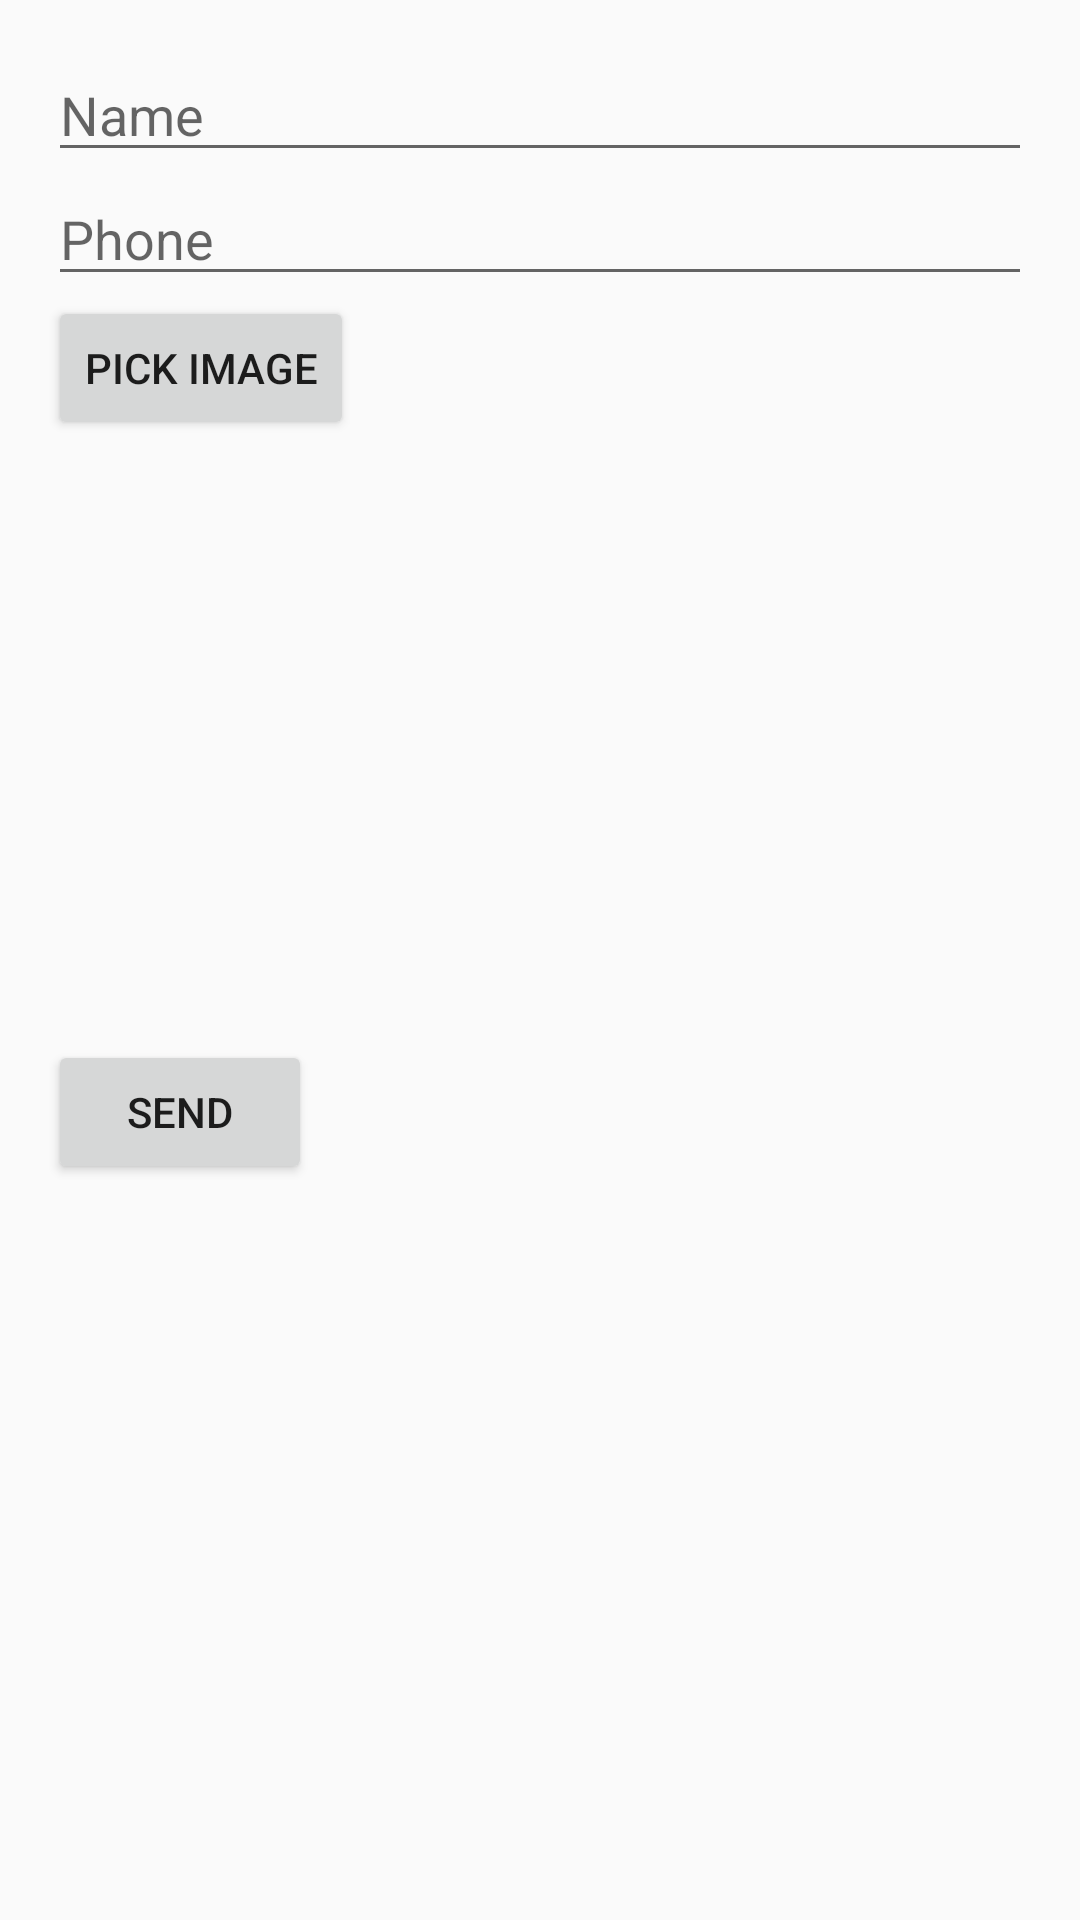

Produce the Android XML layout that renders to this screen, including the resource entries it uses.
<!-- AndroidManifest.xml: application theme Theme.Project -->
<!-- res/layout/activity_main2.xml -->
<?xml version="1.0" encoding="utf-8"?>
<LinearLayout xmlns:android="http://schemas.android.com/apk/res/android"
    android:layout_width="match_parent"
    android:layout_height="match_parent"
    android:orientation="vertical"
    android:padding="16dp">

    <EditText
        android:id="@+id/edtEmailId"
        android:layout_width="match_parent"
        android:layout_height="wrap_content"
        android:hint="Name" />

    <EditText
        android:id="@+id/edtPw"
        android:layout_width="match_parent"
        android:layout_height="wrap_content"
        android:hint="Phone" />

    <Button
        android:id="@+id/btnPickImage"
        android:layout_width="wrap_content"
        android:layout_height="wrap_content"
        android:text="Pick Image" />

    <ImageView
        android:id="@+id/imgAdd"
        android:layout_width="match_parent"
        android:layout_height="200dp"
        android:scaleType="centerCrop" />

    <Button
        android:id="@+id/btnSend"
        android:layout_width="wrap_content"
        android:layout_height="wrap_content"
        android:text="Send" />

</LinearLayout>
<!-- resources referenced by this layout -->
<resources>
  <style name="Theme.Project" parent="Base.Theme.Project">
  
      </style>
  <style name="Base.Theme.Project" parent="Theme.AppCompat.DayNight.NoActionBar">
          
          
  
          <item name="windowNoTitle">true</item>
      </style>
</resources>
